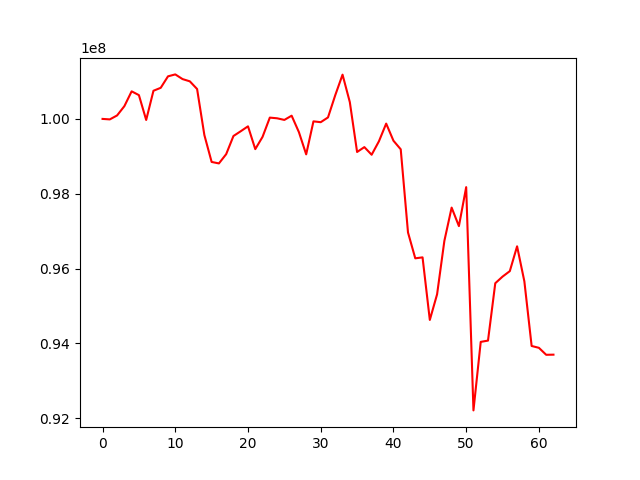

Source data for this figure (header and first rows):
, 0
0, 100000000
1, 99986983
2, 100092763
3, 100340523
4, 100736825
5, 100635820
6, 99971720
7, 100752329
8, 100831318
9, 101137903
10, 101189662
11, 101064511
12, 101004465
13, 100799351
14, 99568911
15, 98849751
16, 98810266
17, 99058023
18, 99543132
19, 99670402
20, 99801932
21, 99192288
22, 99520025
23, 100034788
24, 100016575
25, 99973024
26, 100086146
27, 99646226
28, 99052720
29, 99934541
30, 99912487
31, 100039847
32, 100635186
33, 101182712
34, 100449103
35, 99116121
36, 99246342
37, 99042191
38, 99400666
39, 99874803
40, 99416862
41, 99187855
42, 96965293
43, 96273930
44, 96299560
45, 94626910
46, 95312901
47, 96739279
48, 97629576
49, 97135107
50, 98176295
51, 92209343
52, 94040590
53, 94075033
54, 95608278
55, 95785047
56, 95931652
57, 96594982
58, 95658466
59, 93931161
... 3 more rows
